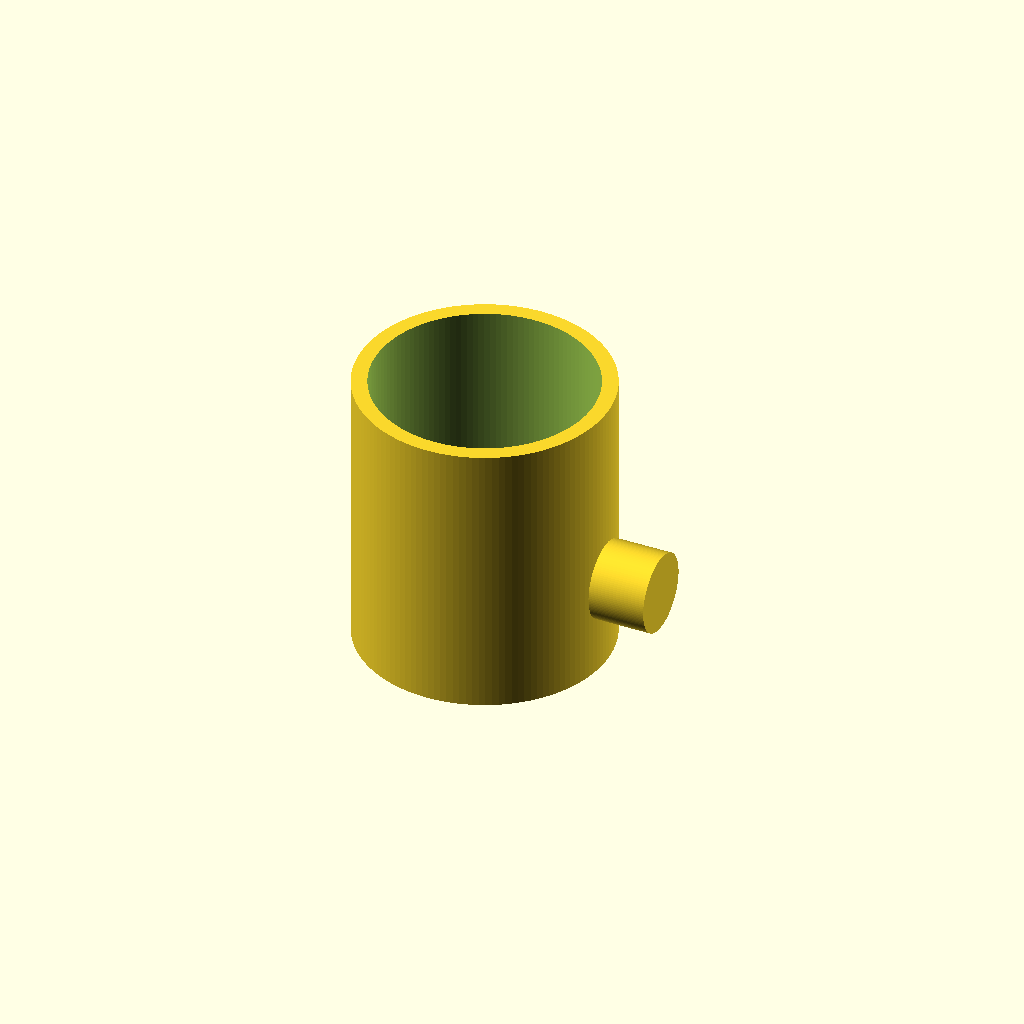
Cell 1: rendered with the file's own defaults.
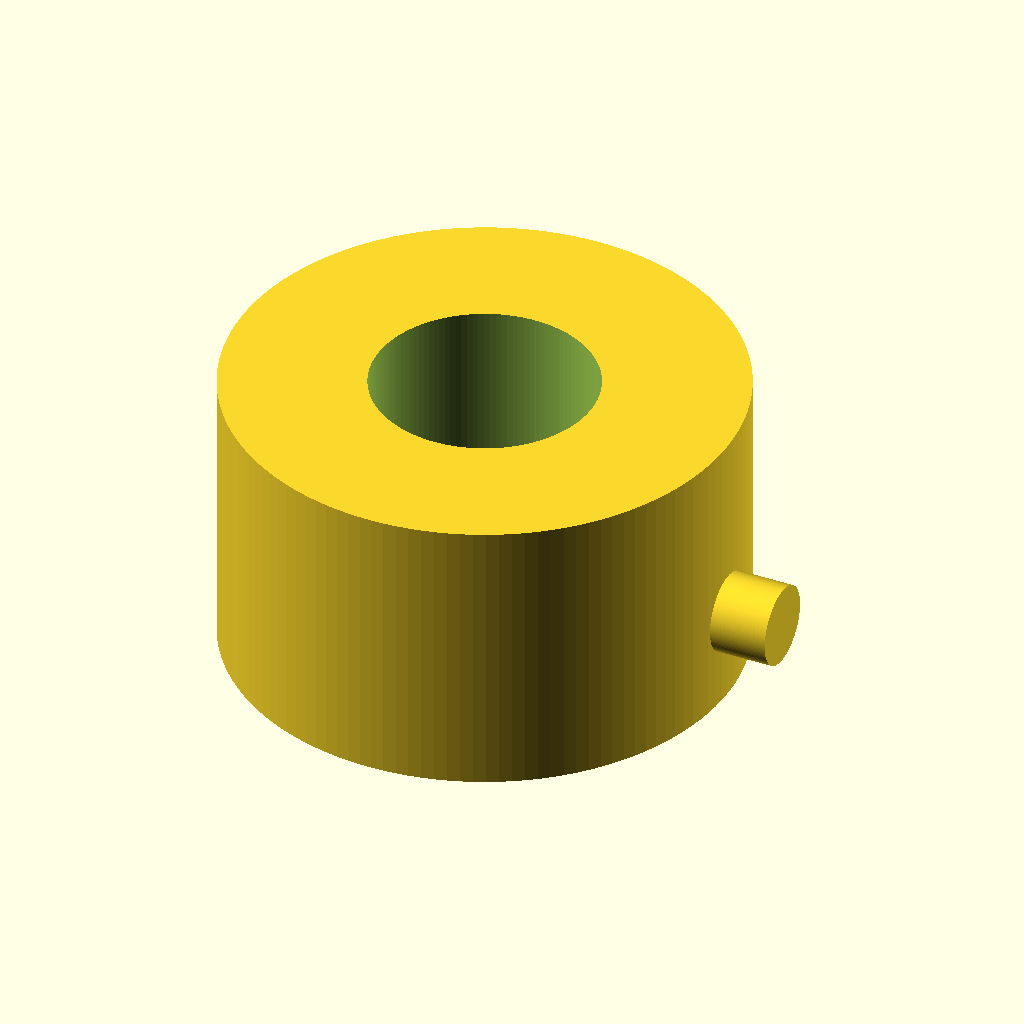
Cell 2: the same model with outer_d = 160.
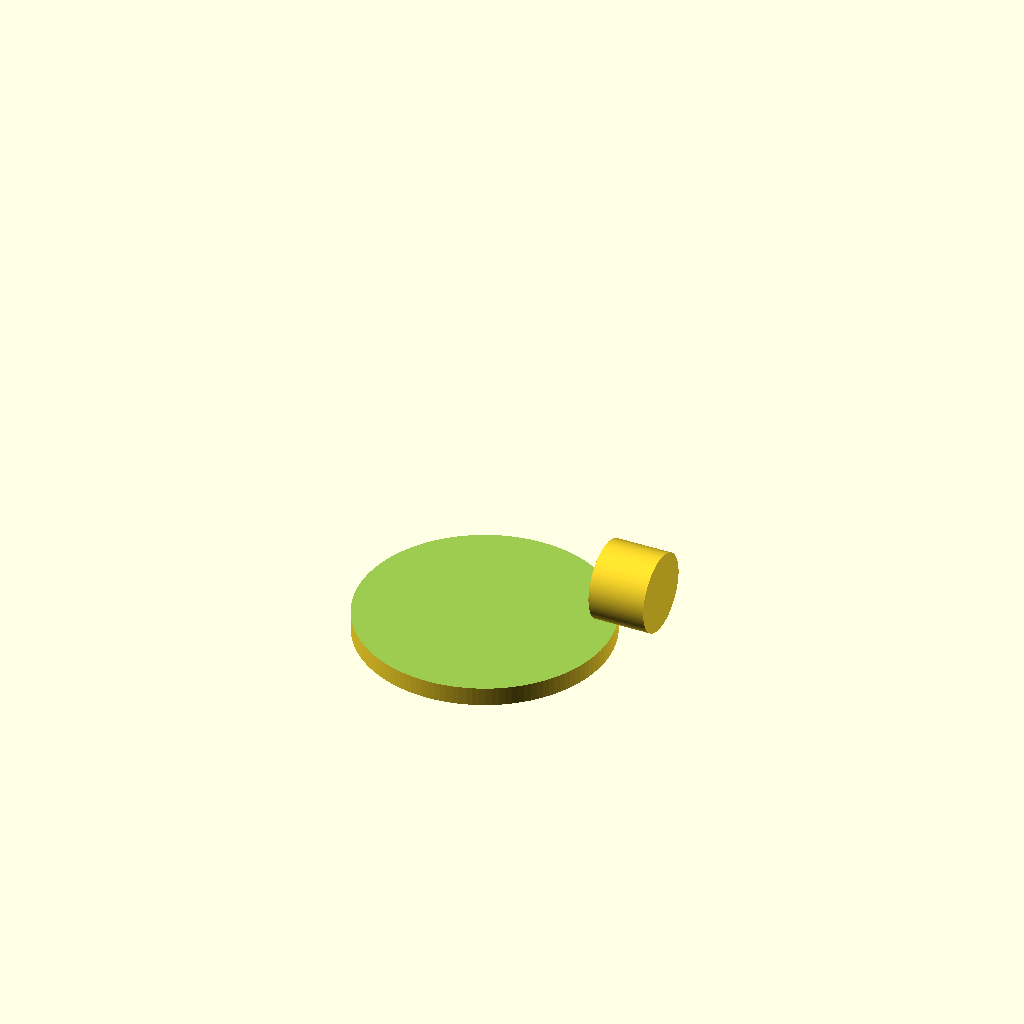
Cell 3 — inner_d set to 140, the other parameters unchanged.
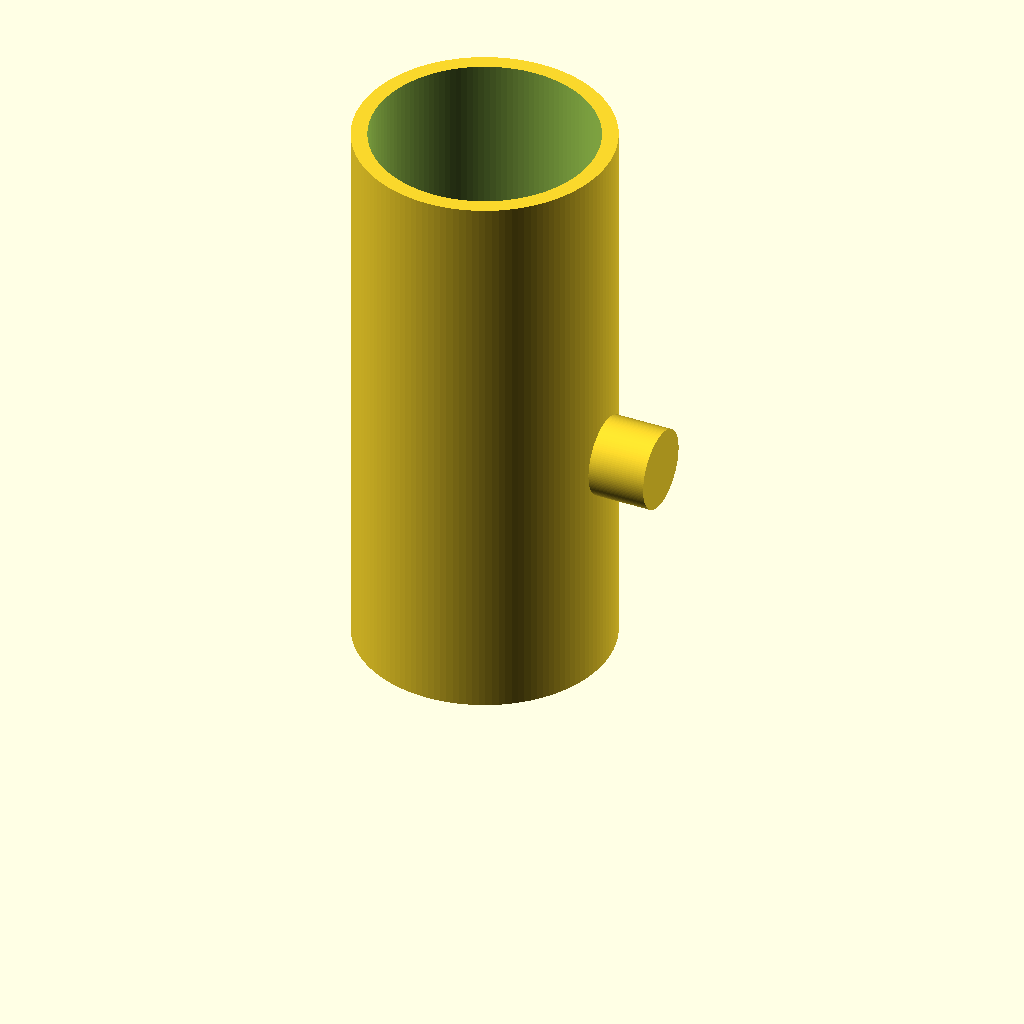
Cell 4: the same model with height = 180.
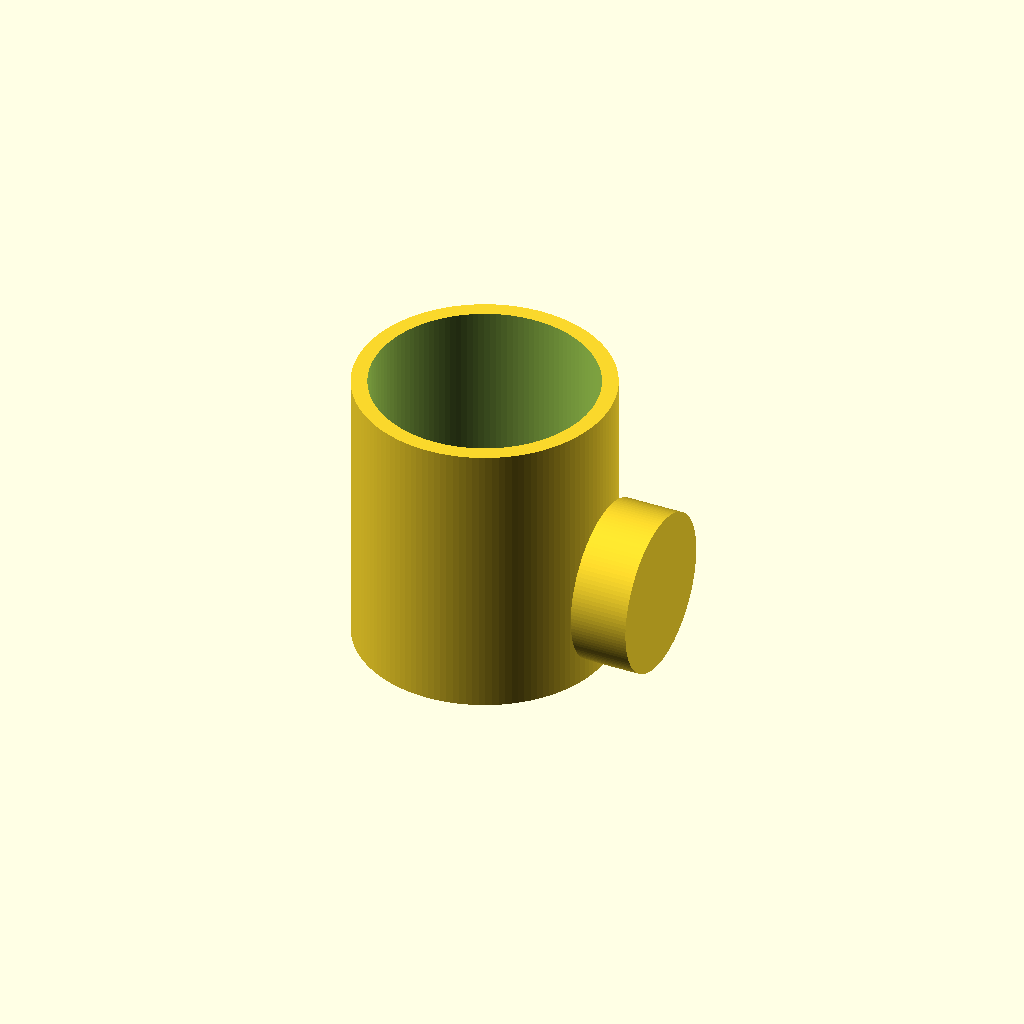
Cell 5: the same model with handle_gap_w = 50.
One fixed orthographic camera (rotation 55°, 0°, 25°; colour scheme Cornfield) for every cell.
Source of the model, results/tier-2-offset-handle-mug/bare_gpt-5.4-mini-d4f6285532c8-2026-04-28T13-02-14-250Z/final.scad:
$fn = 128;

// Parameters
outer_d   = 80;
inner_d   = 70;
height    = 90;
base_th   = 6;

handle_gap_w = 25;   // inner width of handle opening
handle_gap_h = 30;   // inner height of handle opening
handle_th    = 8;    // radial thickness of handle
handle_outset = 10;   // outward extension beyond mug outer surface

module mug_body() {
    difference() {
        cylinder(h = height, d = outer_d);
        translate([0,0,base_th])
            cylinder(h = height - base_th + 0.02, d = inner_d);
    }
}

module handle_2d() {
    // D-shape profile: straight side on mug, semicircular outer side
    r = handle_gap_w / 2;
    polygon(points = [
        [0, -r],
        [0,  r],
        [handle_th,  r],
        [handle_th, -r]
    ]);
}

module handle() {
    // Place handle on +X side, centered vertically
    translate([outer_d/2 - 0.01, 0, height/2 - handle_gap_h/2])
        rotate([0,90,0])
            linear_extrude(height = handle_outset)
                offset(r = 0) // keeps 2D clean
                    difference() {
                        // Outer shape
                        offset(r = 0)
                            hull() {
                                translate([0,0]) circle(d = handle_gap_w);
                                translate([handle_th,0]) circle(d = handle_gap_w);
                            }
                        // Inner opening
                        translate([handle_th,0])
                            square([0.001,0.001], center=true);
                    }
}

module handle_clean() {
    // Build a robust D-shaped handle as a 3D solid using hull of two cylinders.
    // The opening dimensions are set by the cylinder diameter and spacing.
    r = handle_gap_w/2;

    translate([outer_d/2 - 0.01, 0, height/2 - handle_gap_h/2]) {
        rotate([0,90,0]) {
            hull() {
                translate([0, 0, 0])
                    cylinder(h = handle_outset, r = r, center = false);
                translate([0, 0, handle_th])
                    cylinder(h = handle_outset, r = r, center = false);
            }
        }
    }
}

union() {
    mug_body();
    // Handle placed only on +X side, centered vertically
    // The handle body intersects the mug wall for a manifold union.
    translate([0,0,0])
        handle_clean();
}
Customizer parameters (derived from the source; name, type, default, range or options):
outer_d: number, default 80
inner_d: number, default 70
height: number, default 90
base_th: number, default 6
handle_gap_w: number, default 25
handle_gap_h: number, default 30
handle_th: number, default 8
handle_outset: number, default 10
